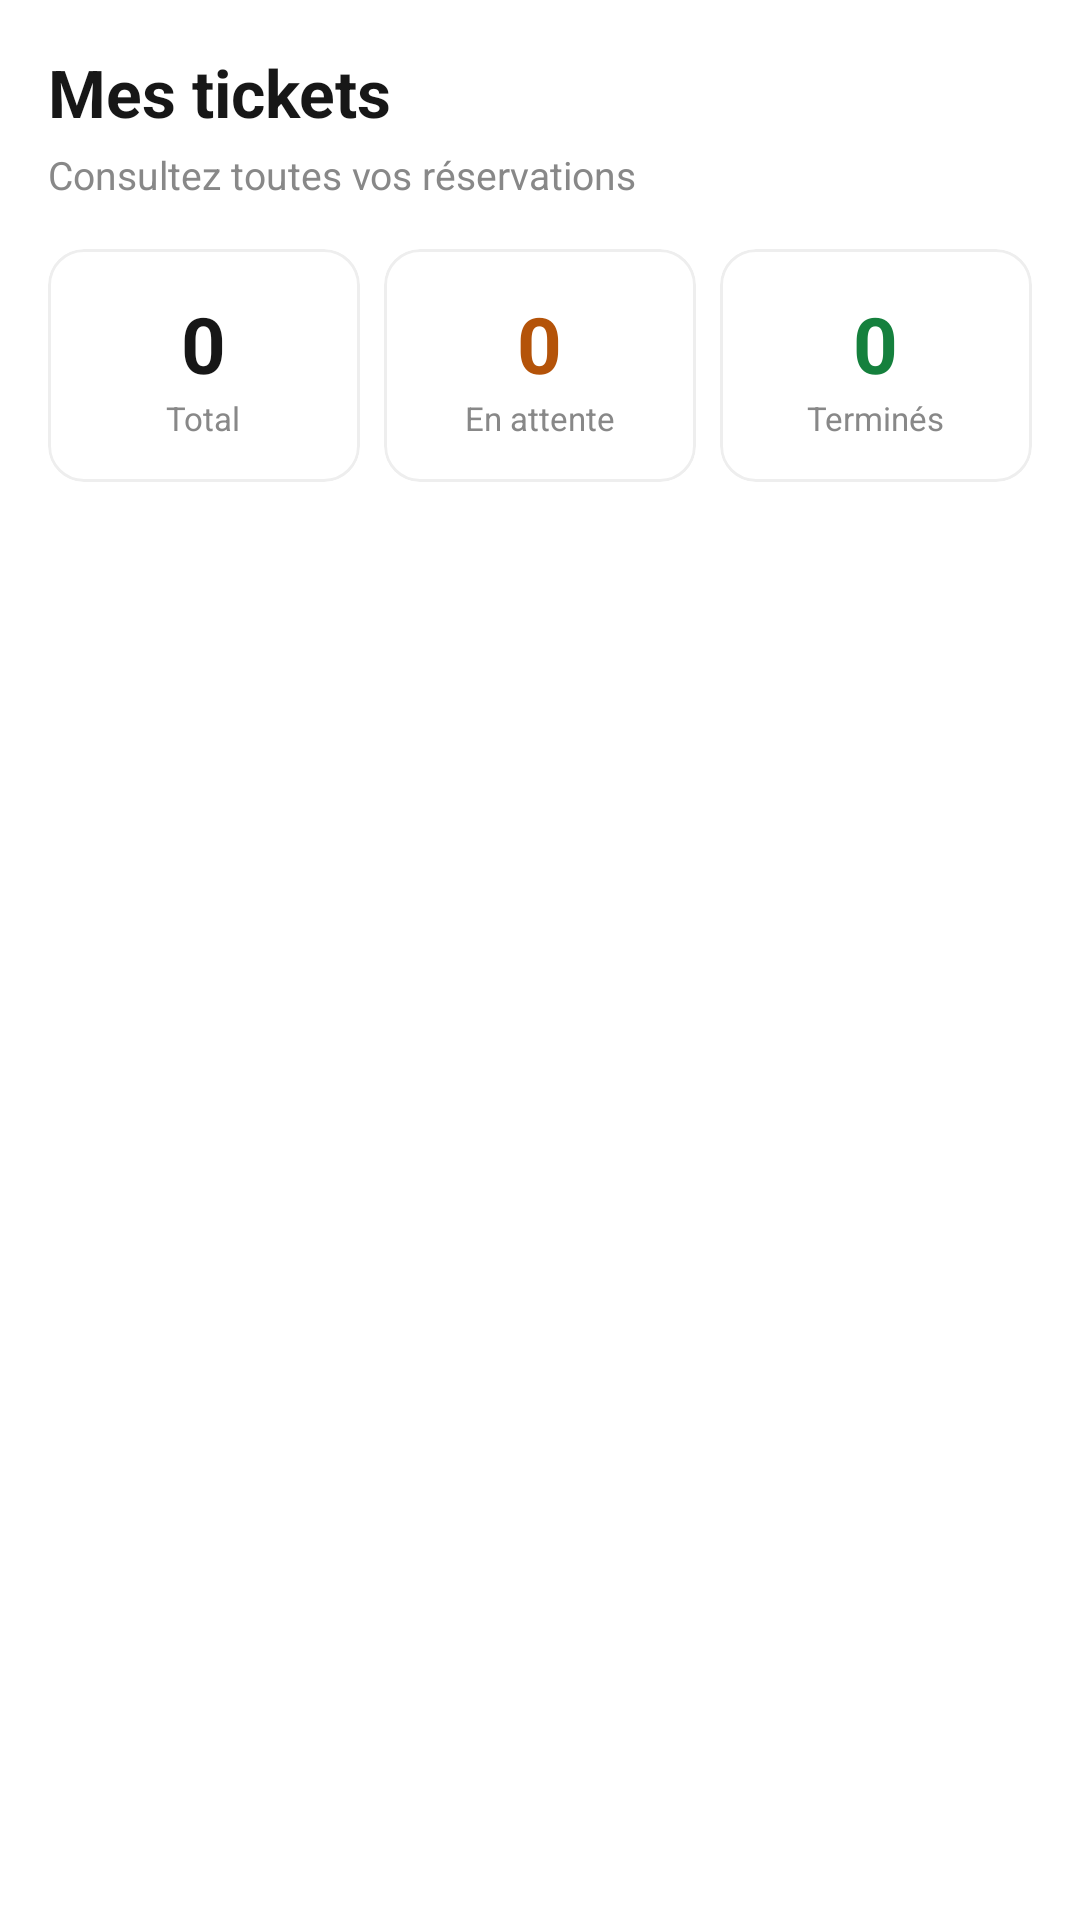

Produce the Android XML layout that renders to this screen, including the resource entries it uses.
<!-- AndroidManifest.xml: application theme Theme.TnSmartQueue -->
<!-- res/layout/ecran_mes_tickets.xml -->
<?xml version="1.0" encoding="utf-8"?>
<ScrollView xmlns:android="http://schemas.android.com/apk/res/android"
    xmlns:app="http://schemas.android.com/apk/res-auto"
    android:layout_width="match_parent"
    android:layout_height="match_parent"
    android:fillViewport="true">

    
    <LinearLayout
        android:layout_width="match_parent"
        android:layout_height="wrap_content"
        android:orientation="vertical"
        android:padding="16dp">

        
        <TextView
            android:layout_width="wrap_content"
            android:layout_height="wrap_content"
            android:text="Mes tickets"
            android:textColor="@color/tsq_dark"
            android:textSize="22sp"
            android:textStyle="bold" />

        
        <TextView
            android:layout_width="wrap_content"
            android:layout_height="wrap_content"
            android:layout_marginTop="4dp"
            android:layout_marginBottom="16dp"
            android:text="Consultez toutes vos réservations"
            android:textColor="@color/tsq_muted"
            android:textSize="13sp" />

        
        <LinearLayout
            android:layout_width="match_parent"
            android:layout_height="wrap_content"
            android:layout_marginBottom="16dp"
            android:orientation="horizontal">

            
            <com.google.android.material.card.MaterialCardView
                android:layout_width="0dp"
                android:layout_height="wrap_content"
                android:layout_marginEnd="8dp"
                android:layout_weight="1"
                app:cardBackgroundColor="#FFFFFF"
                app:cardCornerRadius="12dp"
                app:cardElevation="0dp"
                app:strokeColor="@color/tsq_line"
                app:strokeWidth="1dp">

                <LinearLayout
                    android:layout_width="match_parent"
                    android:layout_height="wrap_content"
                    android:gravity="center"
                    android:orientation="vertical"
                    android:padding="14dp">

                    
                    <TextView
                        android:id="@+id/tvCountTotal"
                        android:layout_width="wrap_content"
                        android:layout_height="wrap_content"
                        android:text="0"
                        android:textColor="@color/tsq_dark"
                        android:textSize="26sp"
                        android:textStyle="bold" />

                    <TextView
                        android:layout_width="wrap_content"
                        android:layout_height="wrap_content"
                        android:text="Total"
                        android:textColor="@color/tsq_muted"
                        android:textSize="11sp" />
                </LinearLayout>
            </com.google.android.material.card.MaterialCardView>

            
            <com.google.android.material.card.MaterialCardView
                android:layout_width="0dp"
                android:layout_height="wrap_content"
                android:layout_marginEnd="8dp"
                android:layout_weight="1"
                app:cardBackgroundColor="#FFFFFF"
                app:cardCornerRadius="12dp"
                app:cardElevation="0dp"
                app:strokeColor="@color/tsq_line"
                app:strokeWidth="1dp">

                <LinearLayout
                    android:layout_width="match_parent"
                    android:layout_height="wrap_content"
                    android:gravity="center"
                    android:orientation="vertical"
                    android:padding="14dp">

                    <TextView
                        android:id="@+id/tvCountWaiting"
                        android:layout_width="wrap_content"
                        android:layout_height="wrap_content"
                        android:text="0"
                        android:textColor="#B45309"
                        android:textSize="26sp"
                        android:textStyle="bold" />

                    <TextView
                        android:layout_width="wrap_content"
                        android:layout_height="wrap_content"
                        android:text="En attente"
                        android:textColor="@color/tsq_muted"
                        android:textSize="11sp" />
                </LinearLayout>
            </com.google.android.material.card.MaterialCardView>

            
            <com.google.android.material.card.MaterialCardView
                android:layout_width="0dp"
                android:layout_height="wrap_content"
                android:layout_weight="1"
                app:cardBackgroundColor="#FFFFFF"
                app:cardCornerRadius="12dp"
                app:cardElevation="0dp"
                app:strokeColor="@color/tsq_line"
                app:strokeWidth="1dp">

                <LinearLayout
                    android:layout_width="match_parent"
                    android:layout_height="wrap_content"
                    android:gravity="center"
                    android:orientation="vertical"
                    android:padding="14dp">

                    <TextView
                        android:id="@+id/tvCountDone"
                        android:layout_width="wrap_content"
                        android:layout_height="wrap_content"
                        android:text="0"
                        android:textColor="#15803D"
                        android:textSize="26sp"
                        android:textStyle="bold" />

                    <TextView
                        android:layout_width="wrap_content"
                        android:layout_height="wrap_content"
                        android:text="Terminés"
                        android:textColor="@color/tsq_muted"
                        android:textSize="11sp" />
                </LinearLayout>
            </com.google.android.material.card.MaterialCardView>
        </LinearLayout>

        
        
        <LinearLayout
            android:id="@+id/ticketsContainer"
            android:layout_width="match_parent"
            android:layout_height="wrap_content"
            android:orientation="vertical" />

        
        <LinearLayout
            android:id="@+id/layoutEmptyTickets"
            android:layout_width="match_parent"
            android:layout_height="wrap_content"
            android:gravity="center_horizontal"
            android:orientation="vertical"
            android:padding="24dp"
            android:visibility="gone">

            <TextView
                android:layout_width="wrap_content"
                android:layout_height="wrap_content"
                android:text="Aucun ticket pour le moment"
                android:textColor="@color/tsq_dark"
                android:textSize="16sp"
                android:textStyle="bold" />

            <Button
                android:id="@+id/btnNewTicket"
                android:layout_width="wrap_content"
                android:layout_height="48dp"
                android:layout_marginTop="14dp"
                android:backgroundTint="@color/tsq_red"
                android:text="Prendre un ticket"
                android:textColor="#FFFFFF" />
        </LinearLayout>
    </LinearLayout>
</ScrollView>
<!-- resources referenced by this layout -->
<resources>
  <color name="tsq_dark">#171717</color>
  <color name="tsq_line">#EEEEEE</color>
  <color name="tsq_muted">#888888</color>
  <color name="tsq_red">#C8102E</color>
  <style name="Theme.TnSmartQueue" parent="Theme.MaterialComponents.DayNight.DarkActionBar">
          
          <item name="colorPrimary">@color/purple_500</item>
          <item name="colorPrimaryVariant">@color/purple_700</item>
          <item name="colorOnPrimary">@color/white</item>
          
          <item name="colorSecondary">@color/teal_200</item>
          <item name="colorSecondaryVariant">@color/teal_700</item>
          <item name="colorOnSecondary">@color/black</item>
          
          <item name="android:statusBarColor" tools:targetApi="l">?attr/colorPrimaryVariant</item>
          
      </style>
  <color name="white">#FFFFFFFF</color>
  <color name="black">#FF000000</color>
  <!-- not gathered from this repository: default colours our renderer supplied (Android Studio template values) -->
  <color name="purple_500">#FF6200EE</color>
  <color name="purple_700">#FF3700B3</color>
  <color name="teal_200">#FF03DAC5</color>
  <color name="teal_700">#FF018786</color>
</resources>
